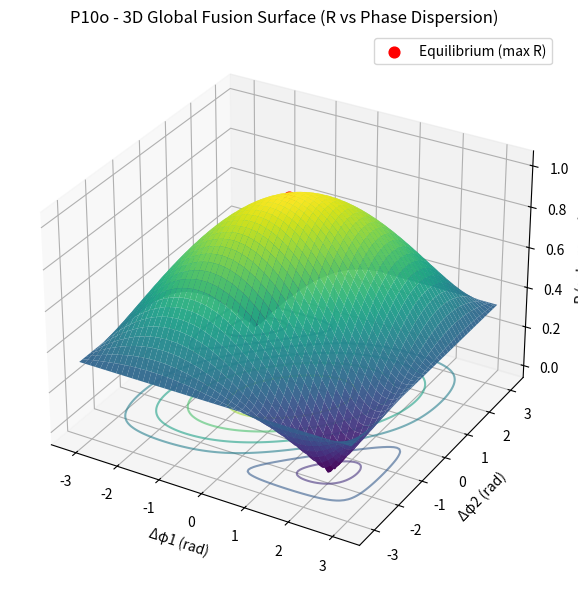

Write Python code to recreate this figure. (Note: this script raises an exception after producing the figure.)
import numpy as np
import matplotlib.pyplot as plt
from mpl_toolkits.mplot3d import Axes3D
import json
from datetime import datetime, timezone

# =====================================================
# P10o - 3D Global Fusion Surface (R Landscape)
# =====================================================

np.random.seed(77)

# --- Parameters (from P10n certified model) ---
M = 3
K_field = 0.1
K_global = 0.12

alignment = dict(
    kappa_align_base=0.06,
    kappa_boost=0.18,
    curvature_gain=0.20,
    phase_damp=0.022,
    merge_bias_gain=0.009,
    bias_gain=0.004
)

# --- Functions ---
def complex_order_parameter(phi):
    z = np.exp(1j * phi)
    zbar = z.mean()
    return np.abs(zbar), np.angle(zbar)

def local_field(phi, Kf=K_field):
    M = len(phi)
    out = np.zeros(M)
    for i in range(M):
        for j in range(M):
            if j != i:
                out[i] += np.sin(phi[j] - phi[i])
    return Kf * out / (M - 1)

def phase_dynamics(phi):
    R, psi = complex_order_parameter(phi)
    field_term = local_field(phi)
    phi_mean = np.mean(phi)
    dphi = np.zeros_like(phi)
    for i in range(M):
        global_term = K_global * np.sin(psi - phi[i])
        align_term = -alignment["kappa_align_base"] * np.sin(phi[i] - phi_mean)
        curvature_term = -alignment["curvature_gain"] * np.sin(2 * (phi[i] - phi_mean))
        damp_term = -alignment["phase_damp"] * (phi[i] - phi_mean)
        merge_bias = -alignment["merge_bias_gain"] * np.sin(3 * (phi[i] - psi))
        bias_term = -alignment["bias_gain"] * np.sign(phi[i] - psi)
        dphi[i] = field_term[i] + global_term + align_term + curvature_term + damp_term + merge_bias + bias_term
    return dphi, R, psi

# --- Phase grid ---
grid = np.linspace(-np.pi, np.pi, 100)
dphi1, dphi2 = np.meshgrid(grid, grid)
Rvals = np.zeros_like(dphi1)

for i in range(len(grid)):
    for j in range(len(grid)):
        phi = np.array([dphi1[i, j], dphi2[i, j], 0.0])
        _, R, _ = phase_dynamics(phi)
        Rvals[i, j] = R

# --- Equilibrium detection ---
min_idx = np.unravel_index(np.argmax(Rvals), Rvals.shape)
phi_eq = (grid[min_idx[1]], grid[min_idx[0]])
R_eq = Rvals[min_idx]

# --- Plot: 3D Surface ---
fig = plt.figure(figsize=(10, 6))
ax = fig.add_subplot(111, projection='3d')

surf = ax.plot_surface(dphi1, dphi2, Rvals, cmap='viridis', linewidth=0, antialiased=True, alpha=0.95)
ax.set_xlabel("Δφ1 (rad)")
ax.set_ylabel("Δφ2 (rad)")
ax.set_zlabel("R (coherence)")
ax.set_title("P10o - 3D Global Fusion Surface (R vs Phase Dispersion)")

# Add contours + equilibrium marker
ax.contour(dphi1, dphi2, Rvals, zdir='z', offset=Rvals.min(), cmap='viridis', alpha=0.6)
ax.scatter(phi_eq[0], phi_eq[1], R_eq, color='red', s=60, label="Equilibrium (max R)")
ax.legend()

plt.tight_layout()
plt.savefig("PAEV_P10o_GlobalFusionSurface.png", dpi=240)
plt.close()

# --- Save data ---
results = {
    "alignment": alignment,
    "parameters": {"K_field": K_field, "K_global": K_global},
    "grid_size": len(grid),
    "equilibrium": {
        "Δφ1_eq": float(phi_eq[0]),
        "Δφ2_eq": float(phi_eq[1]),
        "R_eq": float(R_eq)
    },
    "files": {"surface": "PAEV_P10o_GlobalFusionSurface.png"},
    "timestamp": datetime.now(timezone.utc).strftime("%Y-%m-%dT%H:%MZ")
}

with open("backend/modules/knowledge/P10o_global_fusion_surface.json", "w") as f:
    json.dump(results, f, indent=2)

print("=== P10o - 3D Global Fusion Surface ===")
print(f"Equilibrium: Δφ1={phi_eq[0]:.3f}, Δφ2={phi_eq[1]:.3f}, R_eq={R_eq:.4f}")
print("✅ Results saved -> backend/modules/knowledge/P10o_global_fusion_surface.json")
